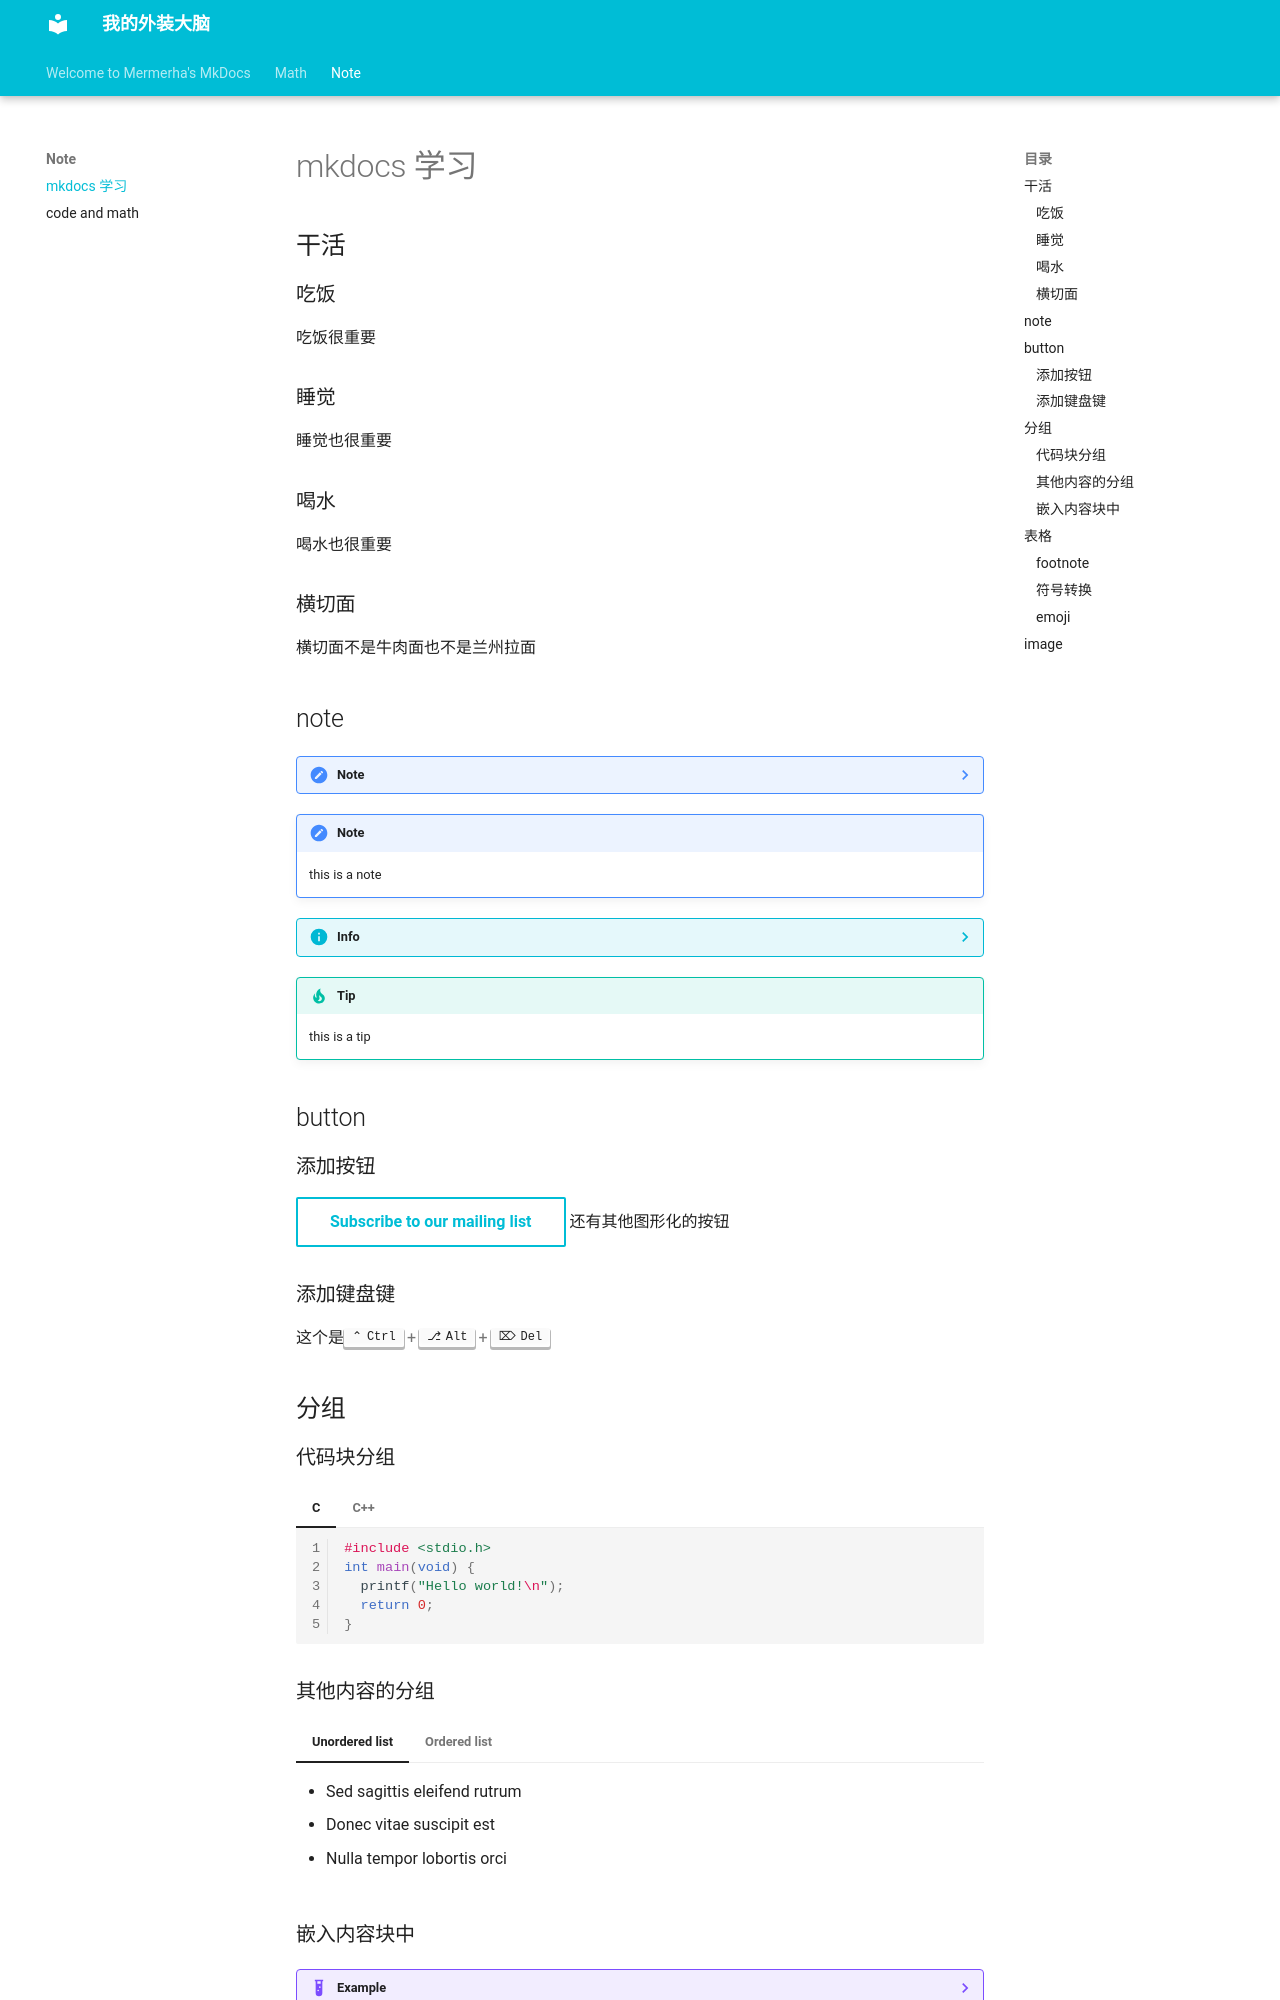

repository: mermerha/mkdocs · page: note/syntax_learn/index.html · generator: mkdocs

# mkdocs 学习

## 干活
### 吃饭
吃饭很重要
### 睡觉 
睡觉也很重要
### 喝水
喝水也很重要
### 横切面
横切面不是牛肉面也不是兰州拉面

## note
??? note
    Lorem ipsum dolor sit amet, consectetur adipiscing elit. Nulla et euismod
    ``` python
    def bubble_sort(items):
        for i in range(len(items)):
            for j in range(len(items) - 1 - i):
                if items[j] > items[j + 1]:
                    items[j], items[j + 1] = items[j + 1], items[j]
    ```

!!! note
    this is a note

??? info 
    this is a info

!!! tip
    this is a tip


## button

### 添加按钮
[Subscribe to our mailing list](#){: .md-button }
还有其他图形化的按钮
### 添加键盘键

这个是++ctrl+alt+del++  


## 分组

### 代码块分组
=== "C"

    ``` c
    #include <stdio.h>
    int main(void) {
      printf("Hello world!\n");
      return 0;
    }
    ```

=== "C++"

    ``` c++
    #include <iostream>
    int main(void) {
      std::cout << "Hello world!" << std::endl;
      return 0;
    }
    ```

### 其他内容的分组
=== "Unordered list"

    * Sed sagittis eleifend rutrum
    * Donec vitae suscipit est
    * Nulla tempor lobortis orci

=== "Ordered list"

    1. Sed sagittis eleifend rutrum
    2. Donec vitae suscipit est
    3. Nulla tempor lobortis orci
